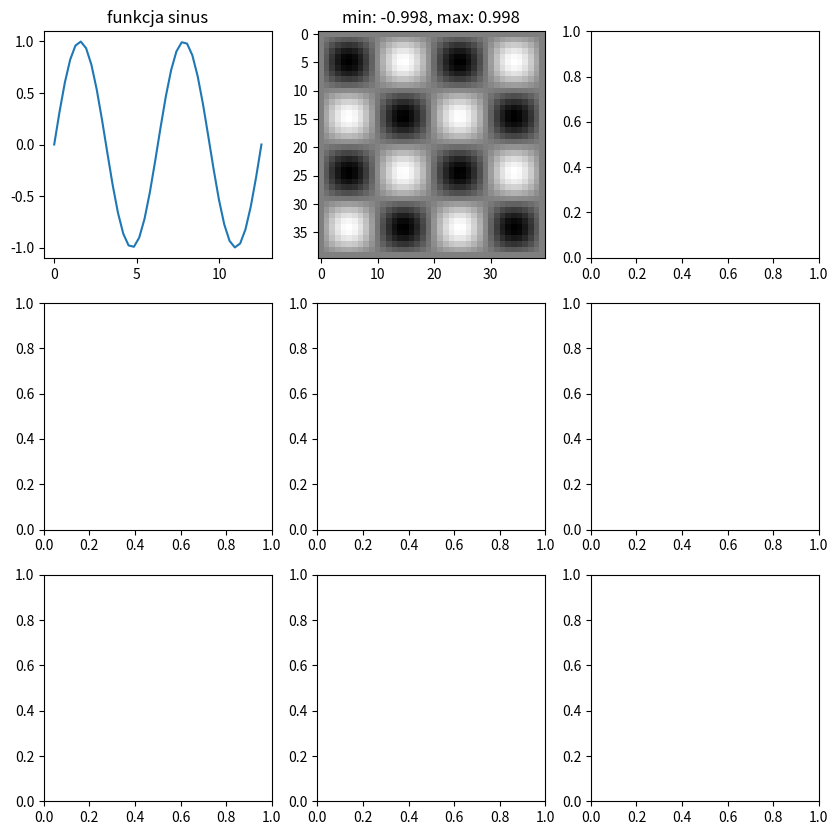

Source code (Python):
import numpy as np
import matplotlib.pyplot as plt

fig, ax = plt.subplots(3,3, figsize=(10, 10))

x = np.linspace(0, 4*np.pi, 40)
y = np.sin(x)

ax[0, 0].plot(x, y)
ax[0, 0].set_title("funkcja sinus")

macierz = y[:, np.newaxis]*y[np.newaxis, :]
min_macierz = round(np.min(macierz), 3)
max_macierz = round(np.max(macierz), 3)
print(min_macierz, max_macierz)

ax[0, 1].imshow(macierz, cmap = 'binary')
ax[0, 1].set_title("min: " + str(min_macierz) + ", max: " + str(max_macierz))


#plt.savefig("lab1.png")
plt.show()
